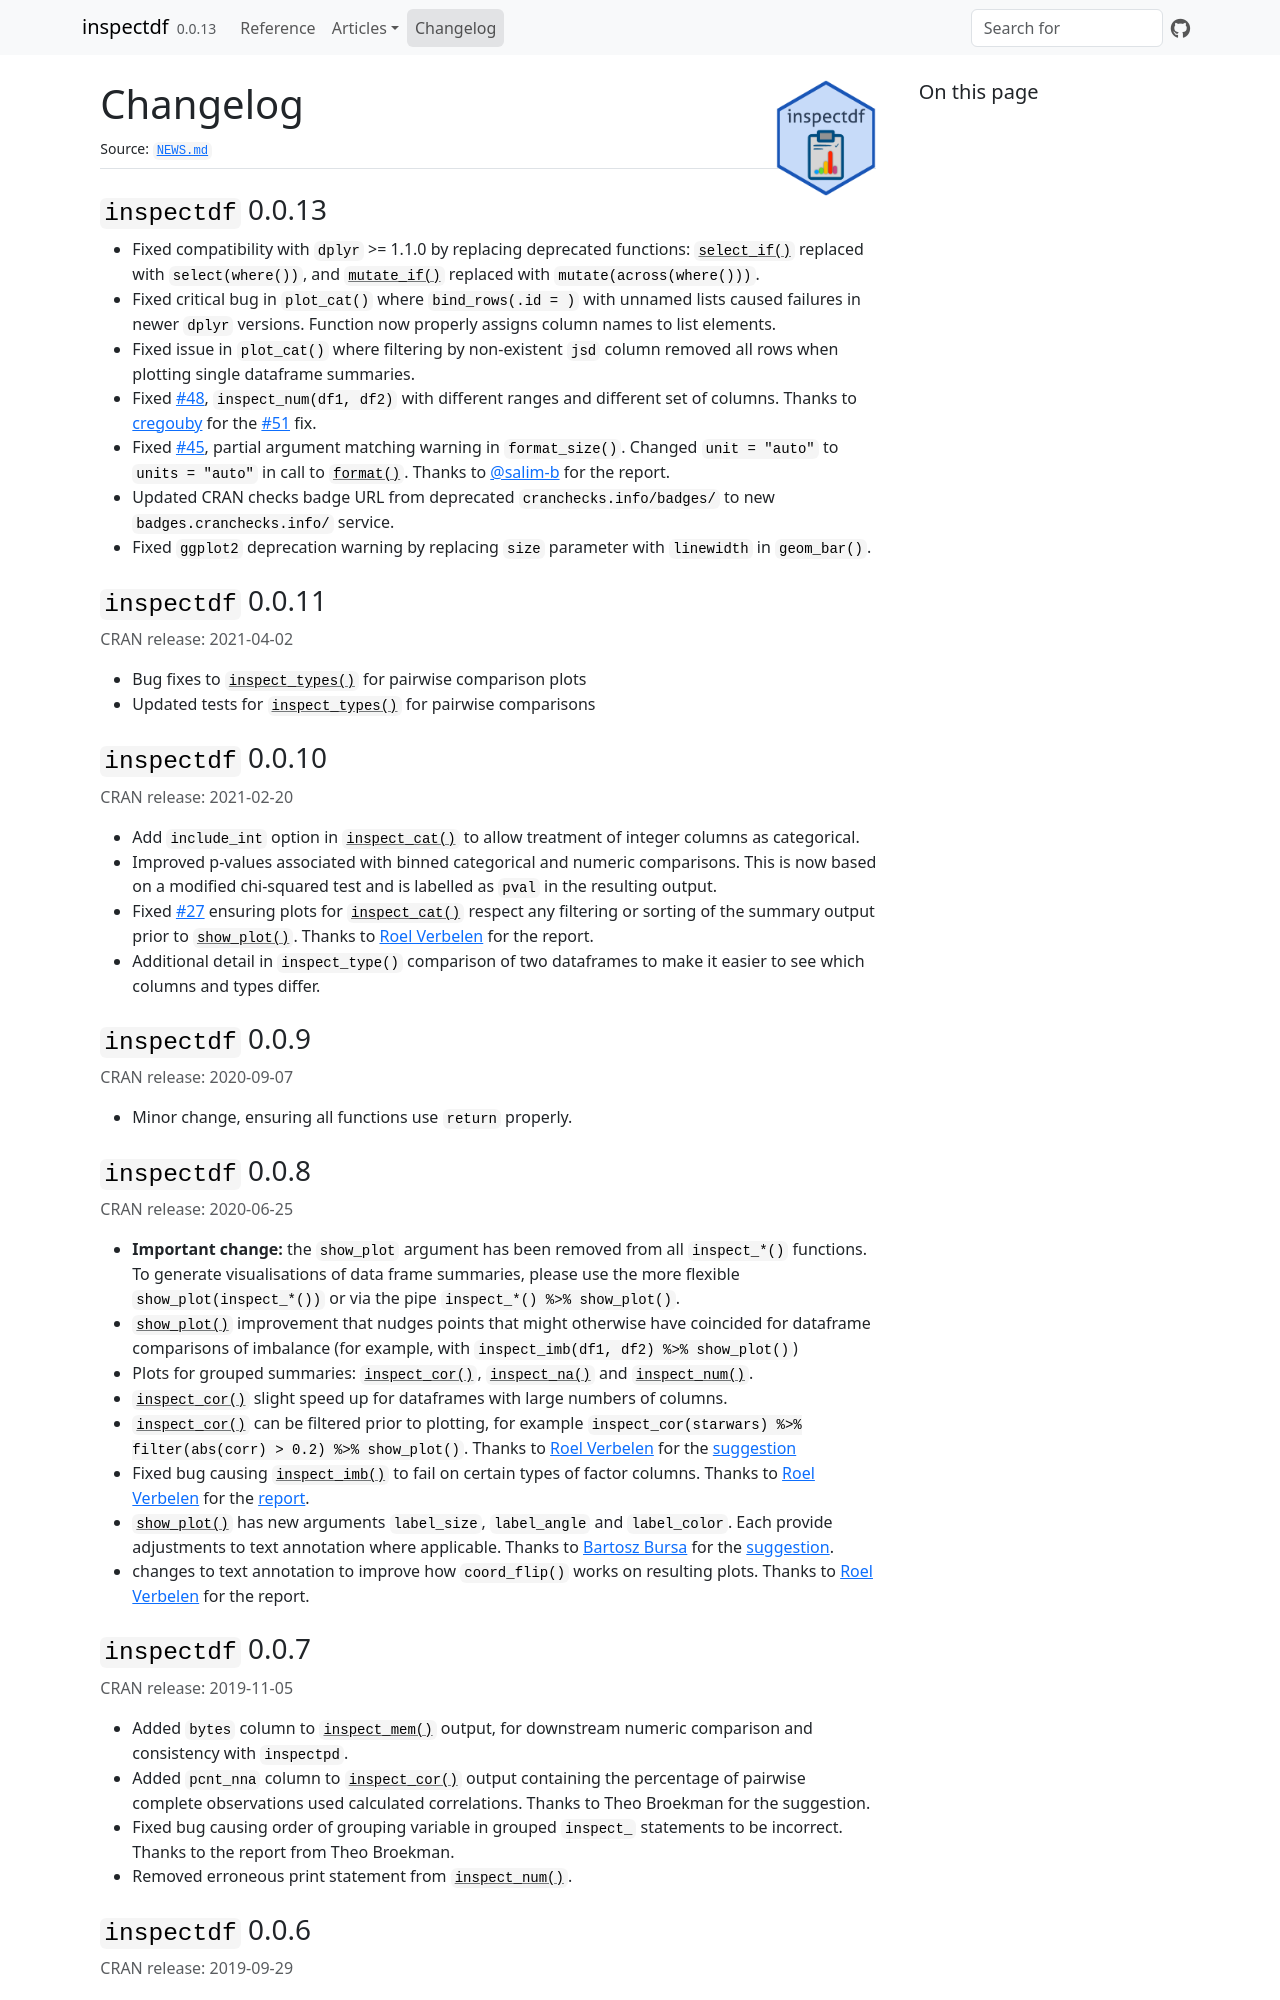

repository: alastairrushworth/inspectdf · page: news/index.html · generator: jekyll


# `inspectdf` 0.0.13

-   Fixed compatibility with `dplyr` >= 1.1.0 by replacing deprecated
    functions: `select_if()` replaced with `select(where())`, and
    `mutate_if()` replaced with `mutate(across(where()))`.
-   Fixed critical bug in `plot_cat()` where `bind_rows(.id = )` with
    unnamed lists caused failures in newer `dplyr` versions. Function now
    properly assigns column names to list elements.
-   Fixed issue in `plot_cat()` where filtering by non-existent `jsd`
    column removed all rows when plotting single dataframe summaries.
-   Fixed
    [\#48](https://github.com/alastairrushworth/inspectdf/issues/48),
    `inspect_num(df1, df2)` with different ranges and different set of
    columns. Thanks to [cregouby](https://github.com/cregouby) for the
    [\#51](https://github.com/alastairrushworth/inspectdf/pull/51) fix.
-   Fixed
    [\#45](https://github.com/alastairrushworth/inspectdf/issues/45),
    partial argument matching warning in `format_size()`. Changed
    `unit = "auto"` to `units = "auto"` in call to `format()`. Thanks to
    [&#64;salim-b](https://github.com/salim-b) for the report.
-   Updated CRAN checks badge URL from deprecated
    `cranchecks.info/badges/` to new `badges.cranchecks.info/` service.
-   Fixed `ggplot2` deprecation warning by replacing `size` parameter
    with `linewidth` in `geom_bar()`.

# `inspectdf` 0.0.11

- Bug fixes to `inspect_types()` for pairwise comparison plots
- Updated tests for `inspect_types()` for pairwise comparisons

# `inspectdf` 0.0.10

- Add `include_int` option in `inspect_cat()` to allow treatment of
  integer columns as categorical.
- Improved p-values associated with binned categorical and numeric
  comparisons. This is now based on a modified chi-squared test and is
  labelled as `pval` in the resulting output.
- Fixed [\#27](https://github.com/alastairrushworth/inspectdf/issues/27)
  ensuring plots for `inspect_cat()` respect any filtering or sorting of
  the summary output prior to `show_plot()`. Thanks to [Roel
  Verbelen](https://github.com/RoelVerbelen) for the report.
- Additional detail in `inspect_type()` comparison of two dataframes to
  make it easier to see which columns and types differ.

# `inspectdf` 0.0.9

- Minor change, ensuring all functions use `return` properly.

# `inspectdf` 0.0.8

- **Important change:** the `show_plot` argument has been removed from
  all `inspect_*()` functions. To generate visualisations of data frame
  summaries, please use the more flexible `show_plot(inspect_*())` or
  via the pipe `inspect_*() %>% show_plot()`.
- `show_plot()` improvement that nudges points that might otherwise have
  coincided for dataframe comparisons of imbalance (for example, with
  `inspect_imb(df1, df2) %>% show_plot()`)  
- Plots for grouped summaries: `inspect_cor()`, `inspect_na()` and
  `inspect_num()`.
- `inspect_cor()` slight speed up for dataframes with large numbers of
  columns.
- `inspect_cor()` can be filtered prior to plotting, for example
  `inspect_cor(starwars) %>% filter(abs(corr) > 0.2) %>% show_plot()`.
  Thanks to [Roel Verbelen](https://github.com/RoelVerbelen) for the
  [suggestion](https://github.com/alastairrushworth/inspectdf/issues/24)
- Fixed bug causing `inspect_imb()` to fail on certain types of factor
  columns. Thanks to [Roel Verbelen](https://github.com/RoelVerbelen)
  for the
  [report](https://github.com/alastairrushworth/inspectdf/issues/26).
- `show_plot()` has new arguments `label_size`, `label_angle` and
  `label_color`. Each provide adjustments to text annotation where
  applicable. Thanks to [Bartosz Bursa](https://github.com/bartekbursa)
  for the
  [suggestion](https://github.com/alastairrushworth/inspectdf/issues/20).
- changes to text annotation to improve how `coord_flip()` works on
  resulting plots. Thanks to [Roel
  Verbelen](https://github.com/RoelVerbelen) for the report.
